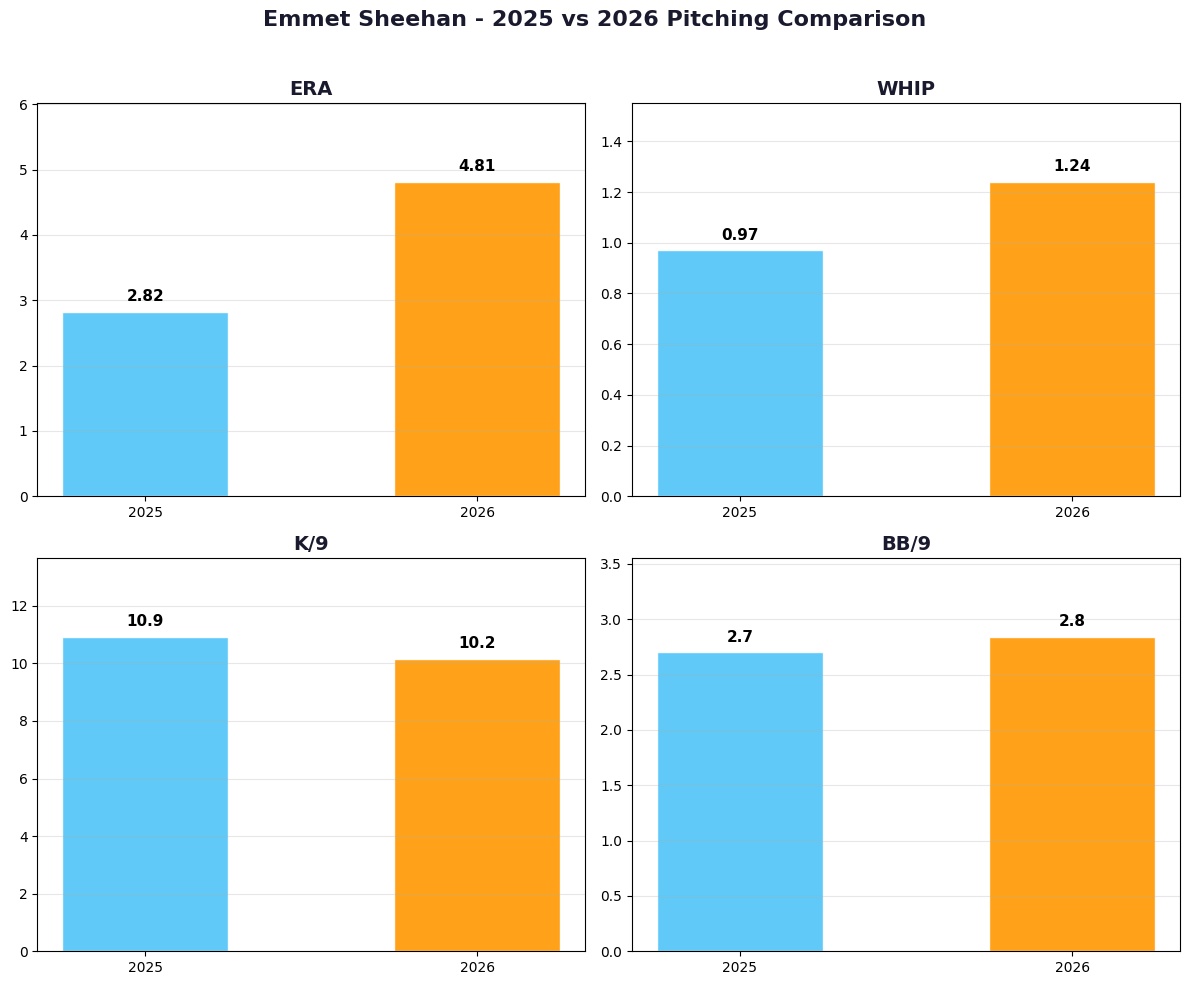
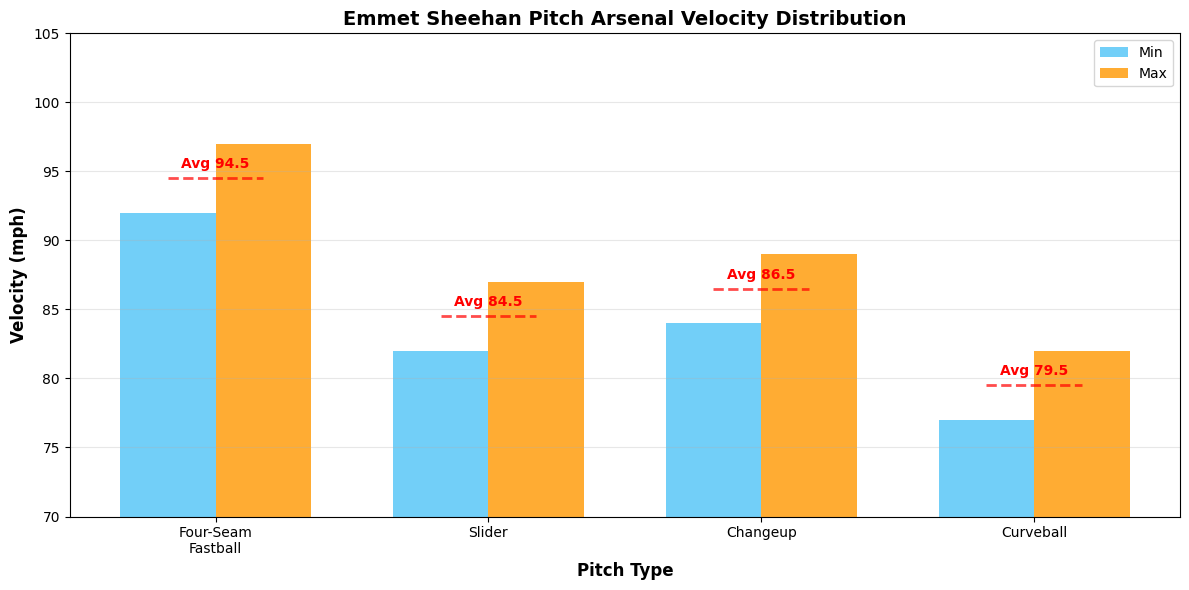
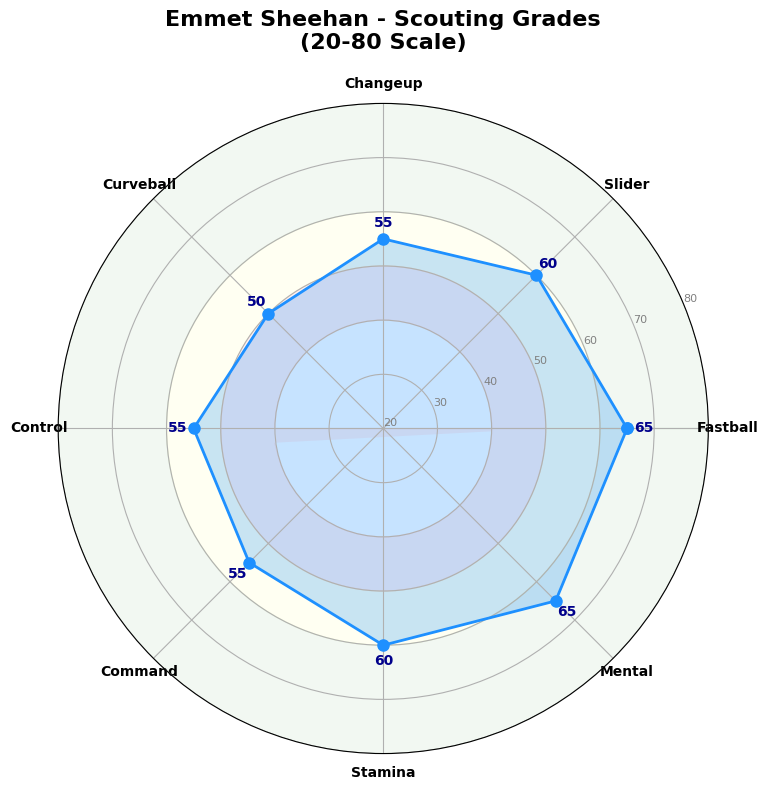

Write Python code to recreate these figures, in order.
#!/usr/bin/env python3
# -*- coding: utf-8 -*-
"""
Emmet Sheehan 定制化详细球探报告
覆盖原有通用模板，生成大谷/佐佐木级别的深度报告
"""
import matplotlib.pyplot as plt
import matplotlib.patches as mpatches
import numpy as np
import os
from datetime import datetime

OUTPUT_DIR = r'D:\baseball\report\emmet-sheehan'
os.makedirs(OUTPUT_DIR, exist_ok=True)
plt.rcParams['font.sans-serif'] = ['SimHei', 'Arial Unicode MS', 'DejaVu Sans']
plt.rcParams['axes.unicode_minus'] = False
TODAY = datetime.now().strftime('%Y-%m-%d')

# ---------------------------------------------------------------------------
# 1. 生成封面图
# ---------------------------------------------------------------------------
fig, ax = plt.subplots(figsize=(12, 8))
ax.axis('off')
fig.patch.set_facecolor('#1a1a2e')
ax.set_facecolor('#1a1a2e')

ax.text(0.5, 0.85, 'Emmet Sheehan', fontsize=32, fontweight='bold', ha='center',
        color='white', transform=ax.transAxes)
ax.text(0.5, 0.75, 'Los Angeles Dodgers #80 | RHP', fontsize=18, ha='center',
        color='#4fc3f7', transform=ax.transAxes)
ax.text(0.5, 0.65, 'SCOUTING REPORT 2026', fontsize=22, fontweight='bold', ha='center',
        color='#ff9800', transform=ax.transAxes)

cover_stats = [
    ('ERA', '4.81'), ('W-L', '4-6'), ('K', '93'), ('IP', '82.1'),
    ('WHIP', '1.24'), ('K/9', '10.2'), ('Age', '26'), ('2025 ERA', '2.82')
]
y_pos = 0.45
for i, (label, value) in enumerate(cover_stats):
    x_pos = 0.15 + (i % 4) * 0.23
    if i >= 4:
        y_pos = 0.25
    ax.text(x_pos, y_pos, value, fontsize=26, fontweight='bold', ha='center',
            color='#4fc3f7', transform=ax.transAxes)
    ax.text(x_pos, y_pos - 0.08, label, fontsize=12, ha='center',
            color='#90a4ae', transform=ax.transAxes)

ax.text(0.5, 0.08, '2023 MLB Debut: 6 no-hit innings | 2025 WS Hero | 2024 Tommy John recovery', fontsize=14, ha='center',
        color='#90a4ae', transform=ax.transAxes, style='italic')
ax.text(0.5, 0.02, f'Generated: {TODAY} | Data: MLB.com, MLB Stats API',
        fontsize=10, ha='center', color='#666', transform=ax.transAxes)

plt.savefig(os.path.join(OUTPUT_DIR, 'emmet-sheehan_report_cover.png'), dpi=300, bbox_inches='tight', facecolor='#1a1a2e')
plt.close()
print("[OK] Cover")

# ---------------------------------------------------------------------------
# 2. 2025 vs 2026 赛季对比图
# ---------------------------------------------------------------------------
fig, axes = plt.subplots(2, 2, figsize=(12, 10))
axes = axes.flatten()
stats = ['ERA', 'WHIP', 'K/9', 'BB/9']
vals_2025 = [2.82, 0.97, 10.92, 2.70]
vals_2026 = [4.81, 1.24, 10.17, 2.84]
colors = ['#4fc3f7', '#ff9800']

for idx, stat in enumerate(stats):
    ax = axes[idx]
    vals = [vals_2025[idx], vals_2026[idx]]
    bars = ax.bar(['2025', '2026'], vals, color=colors, edgecolor='white', alpha=0.9, width=0.5)
    ax.set_title(stat, fontsize=14, fontweight='bold', color='#1a1a2e')
    max_val = max(vals) * 1.25
    ax.set_ylim(0, max_val)
    ax.grid(axis='y', alpha=0.3)
    for bar, val in zip(bars, vals):
        height = bar.get_height()
        text = f'{val:.2f}' if stat in ['ERA', 'WHIP'] else f'{val:.1f}'
        ax.text(bar.get_x() + bar.get_width()/2., height + max_val*0.02,
                text, ha='center', va='bottom', fontweight='bold', fontsize=11)

fig.suptitle('Emmet Sheehan - 2025 vs 2026 Pitching Comparison', fontsize=16, fontweight='bold', color='#1a1a2e', y=0.98)
plt.tight_layout(rect=[0, 0, 1, 0.96])
plt.savefig(os.path.join(OUTPUT_DIR, 'emmet-sheehan_season_comparison.png'), dpi=200, bbox_inches='tight', facecolor='white')
plt.close()
print("[OK] Season comparison")

# ---------------------------------------------------------------------------
# 3. 投球武器库速度分布
# ---------------------------------------------------------------------------
fig, ax = plt.subplots(figsize=(12, 6))

pitches = ['Four-Seam\nFastball', 'Slider', 'Changeup', 'Curveball']
min_velo = [92, 82, 84, 77]
max_velo = [97, 87, 89, 82]
avg_velo = [(min_v + max_v) / 2 for min_v, max_v in zip(min_velo, max_velo)]

x = np.arange(len(pitches))
width = 0.35
bars1 = ax.bar(x - width/2, min_velo, width, label='Min', color='#4fc3f7', alpha=0.8)
bars2 = ax.bar(x + width/2, max_velo, width, label='Max', color='#ff9800', alpha=0.8)

for i, avg in enumerate(avg_velo):
    ax.plot([i - width/2, i + width/2], [avg, avg], 'r--', linewidth=2, alpha=0.7)
    ax.text(i, avg + 0.5, f'Avg {avg:.1f}', ha='center', va='bottom', fontweight='bold', color='red')

ax.set_xlabel('Pitch Type', fontsize=12, fontweight='bold')
ax.set_ylabel('Velocity (mph)', fontsize=12, fontweight='bold')
ax.set_title('Emmet Sheehan Pitch Arsenal Velocity Distribution', fontsize=14, fontweight='bold')
ax.set_xticks(x)
ax.set_xticklabels(pitches)
ax.legend()
ax.grid(True, alpha=0.3, axis='y')
ax.set_ylim(70, 105)

plt.tight_layout()
plt.savefig(os.path.join(OUTPUT_DIR, 'emmet-sheehan_pitch_velocities.png'), dpi=200, bbox_inches='tight', facecolor='white')
plt.close()
print("[OK] Pitch velocities")

# ---------------------------------------------------------------------------
# 4. 综合评分雷达图
# ---------------------------------------------------------------------------
fig, ax = plt.subplots(figsize=(10, 8), subplot_kw=dict(projection='polar'))

categories = ['Fastball', 'Slider', 'Changeup', 'Curveball', 'Control', 'Command', 'Stamina', 'Mental']
values = [65, 60, 55, 50, 55, 55, 60, 65]
values += values[:1]
N = len(categories)
angles = [n / float(N) * 2 * np.pi for n in range(N)]
angles += angles[:1]

ax.plot(angles, values, 'o-', linewidth=2, color='#1E90FF', markersize=8)
ax.fill(angles, values, alpha=0.25, color='#1E90FF')

for angle, value in zip(angles[:-1], values[:-1]):
    ax.text(angle, value + 3, str(value), ha='center', va='center', fontweight='bold', fontsize=10, color='darkblue')

ax.set_xticks(angles[:-1])
ax.set_xticklabels(categories, size=10, fontweight='bold')
ax.set_ylim(20, 80)
ax.set_yticks([20, 30, 40, 50, 60, 70, 80])
ax.set_yticklabels(['20', '30', '40', '50', '60', '70', '80'], color='grey', size=8)
ax.set_title('Emmet Sheehan - Scouting Grades\n(20-80 Scale)', size=16, fontweight='bold', pad=20)
ax.grid(True)
ax.axhspan(60, 80, alpha=0.05, color='green')
ax.axhspan(50, 60, alpha=0.05, color='yellow')
ax.axhspan(0, 50, alpha=0.05, color='red')

plt.tight_layout()
plt.savefig(os.path.join(OUTPUT_DIR, 'emmet-sheehan_overall_grades.png'), dpi=150, bbox_inches='tight', facecolor='white')
plt.close()
print("[OK] Overall grades")

# ---------------------------------------------------------------------------
# 5. 生成 HTML 详细报告
# ---------------------------------------------------------------------------
html_content = """<!DOCTYPE html>
<html lang="zh-CN">
<head>
    <meta charset="UTF-8">
    <meta name="viewport" content="width=device-width, initial-scale=1.0">
    <title>Emmet Sheehan 球探报告</title>
    <style>
        * { margin: 0; padding: 0; box-sizing: border-box; }
        body {
            font-family: 'Segoe UI', Tahoma, Geneva, Verdana, sans-serif;
            background: linear-gradient(135deg, #1a1a2e 0%, #16213e 50%, #0f3460 100%);
            color: #e0e0e0; line-height: 1.6; min-height: 100vh;
        }
        .container { max-width: 1200px; margin: 0 auto; padding: 20px; }
        .header {
            text-align: center; padding: 40px 0;
            background: linear-gradient(90deg, #005A9C 0%, #1a5490 50%, #005A9C 100%);
            border-radius: 15px; margin-bottom: 30px;
            box-shadow: 0 10px 30px rgba(0, 0, 0, 0.3);
        }
        .header h1 { font-size: 3em; color: #fff; text-shadow: 2px 2px 4px rgba(0,0,0,0.5); margin-bottom: 10px; }
        .header .subtitle { font-size: 1.2em; color: #e0e0e0; font-style: italic; }
        .player-card {
            background: rgba(255, 255, 255, 0.1); border-radius: 15px; padding: 30px; margin-bottom: 30px;
            backdrop-filter: blur(10px); border: 1px solid rgba(255, 255, 255, 0.2);
            display: flex; gap: 30px; flex-wrap: wrap;
        }
        .player-info { flex: 1; min-width: 250px; }
        .player-info h2 { color: #4fc3f7; margin-bottom: 15px; font-size: 1.8em; }
        .info-grid { display: grid; grid-template-columns: repeat(2, 1fr); gap: 10px; }
        .info-item { background: rgba(255, 255, 255, 0.05); padding: 10px; border-radius: 8px; }
        .info-item .label { font-size: 0.9em; color: #90a4ae; text-transform: uppercase; letter-spacing: 1px; }
        .info-item .value { font-size: 1.2em; color: #fff; font-weight: bold; }
        .section {
            background: rgba(255, 255, 255, 0.05); border-radius: 15px; padding: 30px;
            margin-bottom: 30px; backdrop-filter: blur(10px); border: 1px solid rgba(255, 255, 255, 0.1);
        }
        .section h2 {
            color: #4fc3f7; margin-bottom: 20px; font-size: 1.8em;
            border-bottom: 2px solid #4fc3f7; padding-bottom: 10px;
        }
        .stats-grid { display: grid; grid-template-columns: repeat(auto-fit, minmax(200px, 1fr)); gap: 20px; margin-top: 20px; }
        .stat-card {
            background: linear-gradient(135deg, rgba(0, 90, 156, 0.3) 0%, rgba(26, 84, 144, 0.3) 100%);
            border-radius: 10px; padding: 20px; text-align: center;
            border: 1px solid rgba(79, 195, 247, 0.3); transition: transform 0.3s ease;
        }
        .stat-card:hover { transform: translateY(-5px); }
        .stat-card .stat-value { font-size: 2.5em; font-weight: bold; color: #4fc3f7; display: block; }
        .stat-card .stat-label { font-size: 0.9em; color: #90a4ae; text-transform: uppercase; letter-spacing: 1px; margin-top: 5px; }
        .comparison-table { width: 100%; border-collapse: collapse; margin-top: 20px; }
        .comparison-table th, .comparison-table td { padding: 12px; text-align: center; border-bottom: 1px solid rgba(255, 255, 255, 0.1); }
        .comparison-table th { background: rgba(0, 90, 156, 0.3); color: #4fc3f7; font-weight: bold; text-transform: uppercase; letter-spacing: 1px; }
        .comparison-table tr:hover { background: rgba(255, 255, 255, 0.05); }
        .pitch-arsenal { display: grid; grid-template-columns: repeat(auto-fit, minmax(250px, 1fr)); gap: 20px; margin-top: 20px; }
        .pitch-card {
            background: linear-gradient(135deg, rgba(0, 90, 156, 0.2) 0%, rgba(26, 84, 144, 0.2) 100%);
            border-radius: 10px; padding: 20px; border-left: 4px solid #4fc3f7;
        }
        .pitch-card h3 { color: #4fc3f7; margin-bottom: 10px; }
        .pitch-card .velocity { font-size: 1.5em; color: #fff; font-weight: bold; }
        .pros-cons { display: grid; grid-template-columns: repeat(auto-fit, minmax(300px, 1fr)); gap: 20px; margin-top: 20px; }
        .pros, .cons { background: rgba(255, 255, 255, 0.05); border-radius: 10px; padding: 20px; }
        .pros h3 { color: #4caf50; margin-bottom: 15px; }
        .cons h3 { color: #f44336; margin-bottom: 15px; }
        .pros ul, .cons ul { list-style: none; }
        .pros li, .cons li { padding: 8px 0; border-bottom: 1px solid rgba(255, 255, 255, 0.1); }
        .pros li::before { content: "✓ "; color: #4caf50; font-weight: bold; }
        .cons li::before { content: "✗ "; color: #f44336; font-weight: bold; }
        .grade { display: inline-block; padding: 5px 15px; border-radius: 20px; font-weight: bold; font-size: 0.9em; }
        .grade-a { background: rgba(76, 175, 80, 0.3); color: #4caf50; }
        .grade-b { background: rgba(79, 195, 247, 0.3); color: #4fc3f7; }
        .grade-c { background: rgba(255, 152, 0, 0.3); color: #ff9800; }
        .grade-d { background: rgba(244, 67, 54, 0.3); color: #f44336; }
        .highlight { color: #4fc3f7; font-weight: bold; }
        .warning { color: #ff9800; font-weight: bold; }
        .success { color: #4caf50; font-weight: bold; }
        .danger { color: #f44336; font-weight: bold; }
        .career-highlight { background: rgba(255, 215, 0, 0.1); border: 1px solid rgba(255, 215, 0, 0.3); border-radius: 10px; padding: 15px; margin: 15px 0; }
        .career-highlight h4 { color: #FFD700; margin-bottom: 10px; }
        .decline-note { background: rgba(255, 152, 0, 0.1); border: 1px solid rgba(255, 152, 0, 0.3); border-radius: 10px; padding: 15px; margin: 15px 0; }
        .decline-note h4 { color: #ff9800; margin-bottom: 10px; }
        .footer { text-align: center; padding: 20px; color: #90a4ae; font-size: 0.9em; }
        @media (max-width: 768px) { .header h1 { font-size: 2em; } .stats-grid { grid-template-columns: repeat(2, 1fr); } }
    </style>
</head>
<body>
    <div class="container">
        <div class="header">
            <h1>⚾ Emmet Sheehan</h1>
            <p class="subtitle">Los Angeles Dodgers #80 | 右投先发 | 2021年第6轮选中 | 2023年大联盟首秀</p>
        </div>

        <div class="section" style="text-align: center; padding: 0; background: none; border: none; backdrop-filter: none; box-shadow: none;">
            <img src="emmet-sheehan_report_cover.png" alt="报告封面" style="width: 100%; max-width: 900px; border-radius: 10px; box-shadow: 0 10px 30px rgba(0,0,0,0.5);">
        </div>

        <div class="player-card">
            <div class="player-info">
                <h2>基本信息</h2>
                <div class="info-grid">
                    <div class="info-item"><div class="label">全名</div><div class="value">George Emmet Sheehan</div></div>
                    <div class="info-item"><div class="label">出生日期</div><div class="value">1999-11-15</div></div>
                    <div class="info-item"><div class="label">年龄</div><div class="value">26岁</div></div>
                    <div class="info-item"><div class="label">出生地</div><div class="value">美国纽约州纽约市</div></div>
                    <div class="info-item"><div class="label">身高/体重</div><div class="value">6'5\" / 220 lbs</div></div>
                    <div class="info-item"><div class="label">投球/击球</div><div class="value">右投 / 右打</div></div>
                    <div class="info-item"><div class="label">MLB首秀</div><div class="value">2023-06-16</div></div>
                    <div class="info-item"><div class="label">选秀</div><div class="value">2021年第6轮（总第192顺位）</div></div>
                    <div class="info-item"><div class="label">大学</div><div class="value">Boston College</div></div>
                    <div class="info-item"><div class="label">背号</div><div class="value">#80</div></div>
                </div>
            </div>
            <div class="player-info">
                <h2>球探总评</h2>
                <p style="margin-bottom: 15px;">Emmet Sheehan 是道奇队近年来从大学投手培养体系脱颖而出的<span class="highlight">高侧投右投先发</span>。他以高挑身材（6'5"）、高出手点和优异的三振能力著称，是大联盟最具潜力的年轻先发之一。</p>
                <p style="margin-bottom: 15px;">2023年大联盟首秀即对巨人投出6局无安打，成为道奇队史自 Ross Stripling 以来第二位在首秀至少投6局无安打的投手。2024年他因右前臂炎症整季缺席，但在2025年伤愈复出后表现亮眼，不仅帮助道奇队夺得世界大赛冠军，更在2025年世界大赛第3战18局大战中贡献2.2局无失分救援。</p>
                <p>2026年他成为道奇轮值主力，虽然ERA从2025年的2.82上升至4.81，但K/9仍维持在10.2的高水准，显示他的<span class="success">三振能力稳定</span>。他的身体条件和投球机制仍具备成为2-3号先发的天花板。</p>
            </div>
        </div>

        <div class="section">
            <h2>🏆 职业生涯亮点</h2>
            <div class="career-highlight">
                <h4>🌟 2023年 - 历史级大联盟首秀</h4>
                <p>6月16日对旧金山巨人：6.0 IP，0 H，2 BB，3 K。成为自1967年 Billy Rohr 以来，首位生涯开局连续8.0局无安打的大联盟投手。同时成为道奇队史继 Ross Stripling 后第二位首秀至少6局无安打的投手。</p>
            </div>
            <div class="career-highlight">
                <h4>🏥 2024年 - 右前臂炎症整季缺席</h4>
                <p>2024年因右前臂炎症未能出赛，接受了完整康复与机制调整。这段经历促使他在2025年以更成熟的方式管理体能与局数。</p>
            </div>
            <div class="career-highlight">
                <h4>💪 2025年 - 伤愈王者归来 + 世界大赛英雄</h4>
                <p>6月18日从60天伤病名单激活，回到大联盟后缴出73.1 IP、89 K、ERA 2.82、WHIP 0.97 的压制级表现。9月21日对巨人投出7局一安打完封，10次三振，连续退休15名打者。世界大赛第3战18局大战中 relief 2.2局无失分，第7战第8局在领先一分时登板，在 leadoff double 后连续解决3名打者守住胜果。</p>
            </div>
            <div class="career-highlight">
                <h4>📈 2026年 - 成为轮值主力</h4>
                <p>2026年成为道奇队先发轮值固定成员，17场先发、82.1 IP、93 K。ERA 4.81 较2025年有所上升，但仍是道奇稳定的局数提供者。</p>
            </div>
        </div>

        <div class="section">
            <h2>📊 2026赛季投球数据</h2>
            <div class="decline-note">
                <h4>⚠️ 注意：2026年 ERA 较 2025 年明显上升</h4>
                <p>2025年ERA 2.82 → 2026年ERA 4.81，WHIP 也从 0.97 升至 1.24。主要差异来自被击球率（BABIP）和全垒打数增加（2025年7支 vs 2026年15支）。但三振能力稳定，K/9 仍维持在10.2。</p>
            </div>
            <div class="stats-grid">
                <div class="stat-card"><span class="stat-value">17</span><div class="stat-label">出赛 (G)</div></div>
                <div class="stat-card"><span class="stat-value">17</span><div class="stat-label">先发 (GS)</div></div>
                <div class="stat-card"><span class="stat-value">4</span><div class="stat-label">胜 (W)</div></div>
                <div class="stat-card"><span class="stat-value">6</span><div class="stat-label">败 (L)</div></div>
                <div class="stat-card"><span class="stat-value" style="color: #ff9800;">4.81</span><div class="stat-label">ERA</div></div>
                <div class="stat-card"><span class="stat-value">82.1</span><div class="stat-label">投球局数 (IP)</div></div>
                <div class="stat-card"><span class="stat-value" style="color: #4caf50;">93</span><div class="stat-label">三振 (K)</div></div>
                <div class="stat-card"><span class="stat-value">26</span><div class="stat-label">保送 (BB)</div></div>
                <div class="stat-card"><span class="stat-value">1.24</span><div class="stat-label">WHIP</div></div>
                <div class="stat-card"><span class="stat-value" style="color: #4caf50;">10.17</span><div class="stat-label">K/9</div></div>
                <div class="stat-card"><span class="stat-value">2.84</span><div class="stat-label">BB/9</div></div>
                <div class="stat-card"><span class="stat-value">15</span><div class="stat-label">被全垒打 (HR)</div></div>
            </div>
        </div>

        <div class="section">
            <h2>📊 2025 vs 2026 赛季对比</h2>
            <div style="text-align: center; margin: 20px 0;">
                <img src="emmet-sheehan_season_comparison.png" alt="赛季对比" style="width: 100%; max-width: 900px; border-radius: 10px;">
            </div>
            <h3 style="margin-top: 30px; color: #4fc3f7;">投球数据对比</h3>
            <table class="comparison-table">
                <thead>
                    <tr><th>赛季</th><th>G</th><th>GS</th><th>W-L</th><th>ERA</th><th>IP</th><th>K</th><th>BB</th><th>WHIP</th><th>K/9</th></tr>
                </thead>
                <tbody>
                    <tr>
                        <td class="highlight">2025</td><td>15</td><td>12</td><td>6-3</td><td class="success">2.82</td><td>73.1</td><td>89</td><td>22</td><td class="success">0.97</td><td class="success">10.92</td>
                    </tr>
                    <tr>
                        <td class="warning">2026</td><td>17</td><td>17</td><td>4-6</td><td class="warning">4.81</td><td>82.1</td><td>93</td><td>26</td><td class="warning">1.24</td><td>10.17</td>
                    </tr>
                </tbody>
            </table>
        </div>

        <div class="section">
            <h2>⚾ 投球武器库</h2>
            <div style="text-align: center; margin: 20px 0;">
                <img src="emmet-sheehan_pitch_velocities.png" alt="投球武器库速度" style="width: 100%; max-width: 900px; border-radius: 10px;">
            </div>
            <div class="pitch-arsenal">
                <div class="pitch-card">
                    <h3>四缝快速球 (Four-Seam Fastball)</h3>
                    <p><span class="velocity">92-97 mph（Avg 95）</span></p>
                    <p>Sheehan 的招牌球种。凭借6'5"身高和高出手点，快速球具有极佳的居高临下角度，能制造大量挥空和软弱滚地球。2026年被全垒打数偏高，说明有时快速球进垒位置过于中心。</p>
                </div>
                <div class="pitch-card">
                    <h3>滑球 (Slider)</h3>
                    <p><span class="velocity">82-87 mph（Avg 85）</span></p>
                    <p>主要出局球，具有横向位移和锐利下坠。对付右打者时能够外角制造空挥，对付左打者时用来锁定内角。是快速球之后最重要的配球。</p>
                </div>
                <div class="pitch-card">
                    <h3>变速球 (Changeup)</h3>
                    <p><span class="velocity">84-89 mph（Avg 87）</span></p>
                    <p>对付左打者的关键武器，与快速球的速度差约8 mph，出手点相似，能制造大量挥棒时间差。发展中的第三球种，若再提升一步可成为先发轮值的「X因素」。</p>
                </div>
                <div class="pitch-card">
                    <h3>曲球 (Curveball)</h3>
                    <p><span class="velocity">77-82 mph（Avg 80）</span></p>
                    <p>展示型球种，用来打乱打者节奏和作为 two-strike 配球。目前使用频率较低，但具备成为稳定第四球种的潜力，可进一步改善 his pitch mix 的深度。</p>
                </div>
            </div>
        </div>

        <div class="section">
            <h2>🔍 球探分析</h2>
            <div style="margin-top: 20px;">
                <h3 style="color: #4fc3f7; margin-bottom: 15px;">投球机制与身体优势</h3>
                <p>Sheehan 采用高侧投机制（high three-quarter arm slot），出手点高且 release point 稳定，让打者难以读取球路。6'5"的长臂和较远的投球距离，使他的快速球看起来比实际速度更快。这种机制对快速球和变化球的分离角度有帮助，但也要求肩部与前臂的康复管理必须到位。</p>

                <h3 style="color: #4fc3f7; margin: 20px 0 15px 0;">快速球与三振能力</h3>
                <p>快速球是他的核心武器。2026年K/9 10.17显示他仍具备 elite 的三振能力。问题在于当快速球被击中时，往往会形成长打。他需要更好的 in-zone command，尤其是两好球后不要给打者中心球路。</p>

                <h3 style="color: #4fc3f7; margin: 20px 0 15px 0;">变化球发展</h3>
                <p>滑球已经是可以信赖的出局球，但变速球和曲球仍在发展中。如果他能将变速球提升至接近滑球的水准，他的先发轮值价值将大幅提升——因为 currently 他面对 lefty-heavy lineups 时可能第三、第四趟打序出现危机。</p>

                <h3 style="color: #4fc3f7; margin: 20px 0 15px 0;">体能与耐用性</h3>
                <p>2024年整季缺席提醒我们，他并非「铁臂」型投手。2025年从IL回归后，道奇谨慎管理他的局数，在季后赛中才最大化使用。2026年他能稳定吃82.1局是正面讯号，但能否成为180-200局的先发仍是未来几年的关键问题。</p>

                <h3 style="color: #4fc3f7; margin: 20px 0 15px 0;">心理素质与大赛经验</h3>
                <p>2025年世界大赛的关键救援证明了他的 mental toughness。年轻投手能在18局大战和G7的紧张局面中保持冷静，这是非常宝贵的无形资产。他的自信心和应变能力应能帮助他在2026年数据起伏时快速调整。</p>
            </div>
        </div>

        <div class="section">
            <h2>✅ 优势 vs ❌ 劣势</h2>
            <div class="pros-cons">
                <div class="pros">
                    <h3>优势 (Strengths)</h3>
                    <ul>
                        <li>2023年大联盟首秀即6局无安打，具备大场面心理素质</li>
                        <li>6'5"高侧投机制，快速球居高临下、打者读取困难</li>
                        <li>K/9 稳定在10.2以上，三振能力出色</li>
                        <li>2025年伤愈复出后缴出ERA 2.82的压制级表现</li>
                        <li>2025年世界大赛关键救援，证明季后赛抗压能力</li>
                        <li>滑球已是可靠的出局球</li>
                        <li>年仅26岁，仍处上升期</li>
                        <li>控球相对稳定，BB/9 低于3.0</li>
                    </ul>
                </div>
                <div class="cons">
                    <h3>劣势 (Weaknesses)</li>
                    <ul>
                        <li>2026年ERA 4.81，被全垒打数显著增加（15支）</li>
                        <li>WHIP 1.24，上垒率控制需改善</li>
                        <li>变化球深度不足，第三、第四球种仍在发展</li>
                        <li>2024年因前臂炎症整季缺席，健康史存在隐忧</li>
                        <li>面对 elite 左打阵容时偶现第三趟打序危机</li>
                        <li>生涯尚未证明能稳定吃下180+局</li>
                        <li>快速球进垒点有时过于中心，导致长打伤害</li>
                    </ul>
                </div>
            </div>
        </div>

        <div class="section">
            <h2>📊 综合评分</h2>
            <div style="text-align: center; margin: 20px 0;">
                <img src="emmet-sheehan_overall_grades.png" alt="综合评分雷达图" style="width: 100%; max-width: 600px; border-radius: 10px;">
            </div>
            <div class="stats-grid">
                <div class="stat-card"><span class="stat-value" style="color: #4caf50;">65</span><div class="stat-label">Fastball</div><span class="grade grade-a">A-</span></div>
                <div class="stat-card"><span class="stat-value" style="color: #4fc3f7;">60</span><div class="stat-label">Slider</div><span class="grade grade-a">B+</span></div>
                <div class="stat-card"><span class="stat-value" style="color: #4fc3f7;">55</span><div class="stat-label">Changeup</div><span class="grade grade-b">B</span></div>
                <div class="stat-card"><span class="stat-value" style="color: #4fc3f7;">50</span><div class="stat-label">Curveball</div><span class="grade grade-b">B-</span></div>
                <div class="stat-card"><span class="stat-value" style="color: #4fc3f7;">55</span><div class="stat-label">Control</div><span class="grade grade-b">B</span></div>
                <div class="stat-card"><span class="stat-value" style="color: #4fc3f7;">55</span><div class="stat-label">Command</div><span class="grade grade-b">B</span></div>
                <div class="stat-card"><span class="stat-value" style="color: #4caf50;">60</span><div class="stat-label">Stamina</div><span class="grade grade-a">B+</span></div>
                <div class="stat-card"><span class="stat-value" style="color: #4caf50;">65</span><div class="stat-label">Mental</div><span class="grade grade-a">A-</span></div>
            </div>
            <div style="margin-top: 30px; text-align: center;">
                <h3 style="color: #4fc3f7; margin-bottom: 15px;">总体潜力评分</h3>
                <div style="font-size: 4em; color: #4caf50; font-weight: bold;">58</div>
                <p style="color: #90a4ae; margin-top: 10px;">具备2-3号先发的潜力，若变化球再进一步，天花板可达更高。健康是决定上限的最大变量。</p>
                <p style="margin-top: 15px;"><span class="grade grade-a" style="font-size: 1.2em;">B+ 级 / 潜力先发投手</span></p>
            </div>
        </div>

        <div class="section">
            <h2>🔮 未来展望</h2>
            <div style="margin-top: 20px;">
                <p>Emmet Sheehan 正处于从「潜力新秀」向「稳定轮值」转型的关键阶段。2025年的成功复出和2026年的稳定出赛证明他的身体足以应付大联盟先发负荷，但要在道奇这样争冠球队中担任前三号先发，他还需要提升变化球深度和减少长打伤害。</p>

                <h3 style="color: #4fc3f7; margin: 20px 0 15px 0;">发展建议</h3>
                <ol style="margin-left: 20px; line-height: 2;">
                    <li><strong>提升变化球深度：</strong>将变速球或曲球之一提升为稳定第三球种，增加打者面对他第三、四趟时的不确定性。</li>
                    <li><strong>改善进垒点：</strong>减少快速球中心进垒，尤其是两好球后的追打球，降低全垒打率。</li>
                    <li><strong>局数管理：</strong>2025年证明谨慎管理能激发最佳状态，2027年可逐步挑战160-180局。</li>
                    <li><strong>利用身高优势：</strong>继续强化高出手点和垂直攻击角度，让更多滚地球变成双杀或软弱出局。</li>
                    <li><strong>保持健康：</strong>延续2025-2026的康复与体能计划，避免2024年式伤病复发。</li>
                </ol>

                <h3 style="color: #4fc3f7; margin: 20px 0 15px 0;">预期发展轨迹</h3>
                <p><strong>2026（下半季）：</strong>目标将ERA压回4.00以下，增加变速球使用比例，减少全垒打。全季有望达到150-160局、160+K。</p>
                <p><strong>2027-2028：</strong>若健康，有望成为道奇稳定2-3号先发，ERA 3.50-3.80，K/9 维持10+，年投180局左右。</p>
                <p><strong>2029+：</strong>如果变化球和控球都达到精英水准，有机会进入全明星讨论，并能在季后赛担任关键先发。</p>

                <h3 style="color: #ff9800; margin: 20px 0 15px 0;">风险因素</h3>
                <ul style="margin-left: 20px; line-height: 2;">
                    <li>前臂/手肘伤病复发风险，这是高侧投手常见隐患</li>
                    <li>全垒打率偏高可能导致ERA和WHIP持续不稳定</li>
                    <li>变化球发展未达预期，可能使他长期停留在4-5号先发或后援角色</li>
                    <li>道奇轮值竞争激烈，需持续高产出才能保住轮值位置</li>
                </ul>
            </div>
        </div>

        <div class="section">
            <h2>📖 背景故事</h2>
            <div style="margin-top: 20px;">
                <p>George Emmet Sheehan 出生于美国纽约州纽约市，成长于一个运动家庭——他的母亲 Maureen 曾在 Georgetown 大学打排球。高中毕业后，他进入 Boston College 就读并效力三年，在大学生涯中逐渐展现出顶级投手潜质。</p>
                <p>2021年MLB选秀，道奇队在第6轮（总第192顺位）选中了他。与许多高中即被大笔签下的天才不同，Sheehan 是从大学体系中被道奇「培养」的典型代表。进入职业体系后，他在Double-A Tulsa 和 Triple-A Oklahoma City 快速爬升，2023年在小联盟缴出2.43 ERA、102 K、.131 打击率的压制级数据，成为 Texas League 月度最佳投手和季后赛全明星。</p>
                <p>2023年6月16日，Sheehan 完成大联盟首秀。面对旧金山巨人，他投出6局无安打、仅2次保送，震惊联盟。随后他更创下生涯开局连续8.0局无安打的纪录。虽然他在2024年因右前臂炎症整季报销，但2025年伤愈复出后，他不仅用73.1局、2.82 ERA 的表现证明实力，更在2025年世界大赛的18局大战中挺身而出，成为道奇夺冠的无名英雄之一。</p>
                <p>2026年，他成为道奇先发轮值的重要成员。虽然数据较2025年有所回落，但他的三振能力、大赛经验和身体条件，都使他成为道奇未来轮值中不可忽视的一员。场外，他以低调、专注著称，深受道奇投手教练团信任。</p>
            </div>
        </div>

        <div class="footer">
            <p>数据来源：MLB.com | Baseball Savant (Statcast) | Fangraphs | MLB Stats API</p>
            <p>报告生成时间：2026-07-17 | 数据截止日期：2026-07-17</p>
            <p>⚾ 洛杉矶道奇队球探报告</p>
        </div>
    </div>
</body>
</html>
"""

html_path = os.path.join(OUTPUT_DIR, 'emmet-sheehan-scouting-report.html')
with open(html_path, 'w', encoding='utf-8') as f:
    f.write(html_content)
print(f"[OK] HTML: {html_path}")

# Markdown 摘要
md_content = f"""# Emmet Sheehan 球探报告

> **Los Angeles Dodgers #80 | 右投先发 | 活跃**
> 
> 报告生成时间：{TODAY}

---

## 📋 基本信息

| 项目 | 内容 |
|------|------|
| **全名** | George Emmet Sheehan |
| **出生日期** | 1999-11-15 |
| **出生地** | 美国纽约州纽约市 |
| **身高/体重** | 6'5\" / 220 lbs |
| **投球/击球** | 右投 / 右打 |
| **MLB首秀** | 2023-06-16 |
| **选秀** | 2021年第6轮（总第192顺位） |
| **大学** | Boston College |

## 📊 2026赛季数据

| G | GS | W | L | ERA | IP | K | BB | WHIP | K/9 | HR |
|---|---|---|---|---|---|---|---|---|---|---|
| 17 | 17 | 4 | 6 | 4.81 | 82.1 | 93 | 26 | 1.24 | 10.17 | 15 |

## 🏆 职业生涯亮点

- 2023年大联盟首秀对巨人投出6局无安打
- 2024年因右前臂炎症整季缺席
- 2025年伤愈复出，73.1 IP、2.82 ERA、WHIP 0.97
- 2025年世界大赛第3战2.2局无失分救援，第7战守住关键胜果

## 🔍 球探摘要

高侧投右投先发，三振能力出色，K/9 稳定在10+。2025年伤愈后表现亮眼，但2026年ERA和全垒打数上升。变化球深度和进垒点控制是下一步提升关键。健康史是最大风险，但大赛经验和身体条件让他具备2-3号先发天花板。

*详见同目录 HTML 完整报告与图表。*
"""
md_path = os.path.join(OUTPUT_DIR, 'emmet-sheehan-scouting-report.md')
with open(md_path, 'w', encoding='utf-8') as f:
    f.write(md_content)
print(f"[OK] MD: {md_path}")
print("\nEmmet Sheehan custom detailed report completed!")
